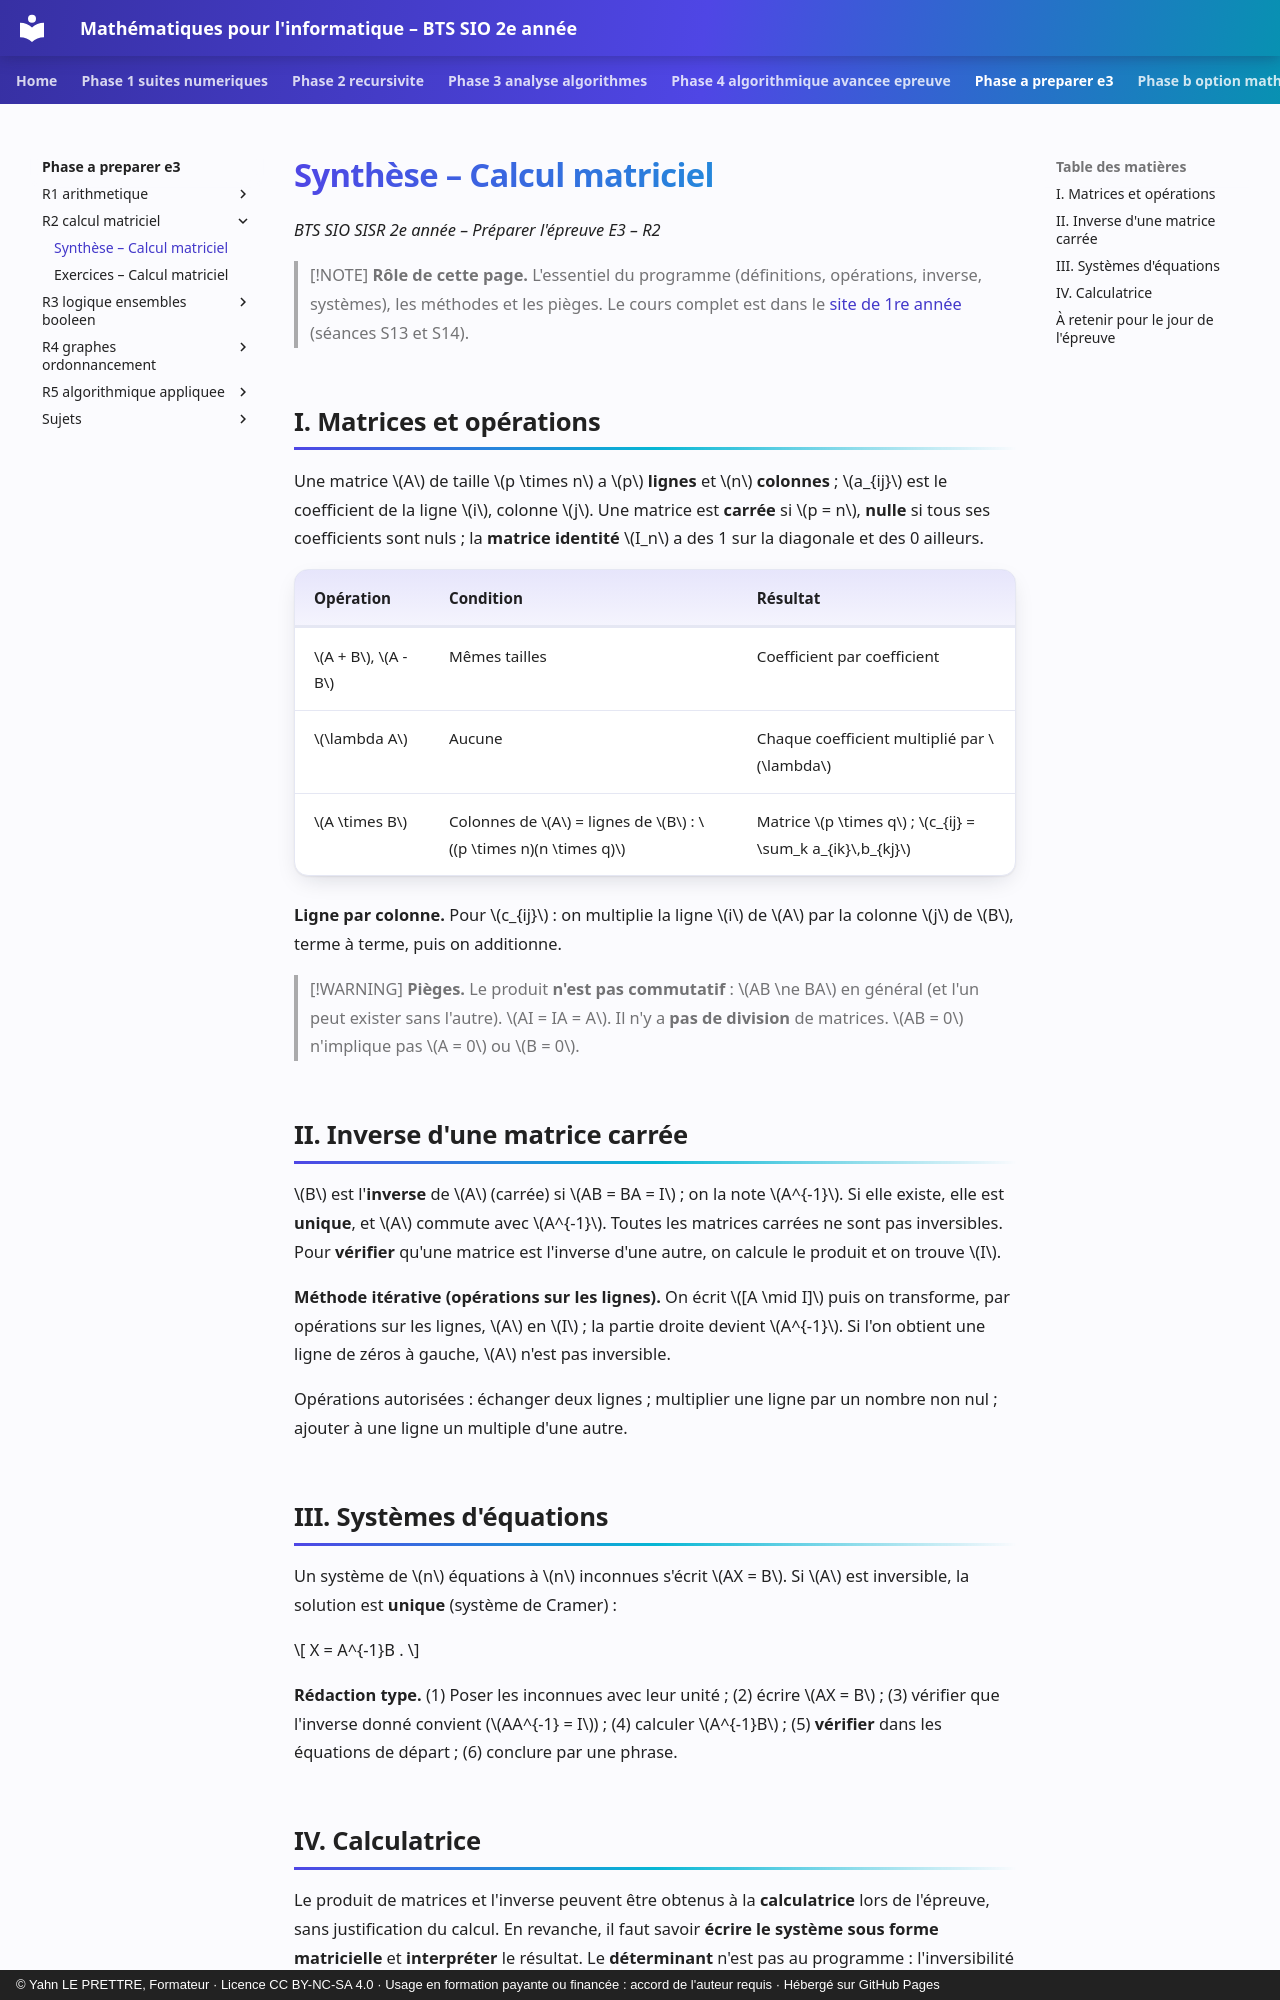

repository: YahnLP/bts2-sio-sisr--math_algo · page: phase-a-preparer-e3/R2-calcul-matriciel/01-synthese/index.html · generator: mkdocs · copyright: © Yahn LE PRETTRE, Formateur · Licence CC BY-NC-SA 4.0 · Usage en formation payante ou financée : accord de l'auteur requis · Hébergé sur GitHub Pages

# Synthèse – Calcul matriciel

*BTS SIO SISR 2e année – Préparer l'épreuve E3 – R2*

> [!NOTE]
> **Rôle de cette page.** L'essentiel du programme (définitions, opérations, inverse, systèmes), les méthodes et les pièges. Le cours complet est dans le [site de 1re année](https://yahnlp.github.io/bts1-sio-sisr-math_algo/) (séances S13 et S14).

## I. Matrices et opérations

Une matrice \(A\) de taille \(p \times n\) a \(p\) **lignes** et \(n\) **colonnes** ; \(a_{ij}\) est le coefficient de la ligne \(i\), colonne \(j\). Une matrice est **carrée** si \(p = n\), **nulle** si tous ses coefficients sont nuls ; la **matrice identité** \(I_n\) a des 1 sur la diagonale et des 0 ailleurs.

| Opération | Condition | Résultat |
|---|---|---|
| \(A + B\), \(A - B\) | Mêmes tailles | Coefficient par coefficient |
| \(\lambda A\) | Aucune | Chaque coefficient multiplié par \(\lambda\) |
| \(A \times B\) | Colonnes de \(A\) = lignes de \(B\) : \((p \times n)(n \times q)\) | Matrice \(p \times q\) ; \(c_{ij} = \sum_k a_{ik}\,b_{kj}\) |

**Ligne par colonne.** Pour \(c_{ij}\) : on multiplie la ligne \(i\) de \(A\) par la colonne \(j\) de \(B\), terme à terme, puis on additionne.

> [!WARNING]
> **Pièges.** Le produit **n'est pas commutatif** : \(AB \ne BA\) en général (et l'un peut exister sans l'autre). \(AI = IA = A\). Il n'y a **pas de division** de matrices. \(AB = 0\) n'implique pas \(A = 0\) ou \(B = 0\).

## II. Inverse d'une matrice carrée

\(B\) est l'**inverse** de \(A\) (carrée) si \(AB = BA = I\) ; on la note \(A^{-1}\). Si elle existe, elle est **unique**, et \(A\) commute avec \(A^{-1}\). Toutes les matrices carrées ne sont pas inversibles. Pour **vérifier** qu'une matrice est l'inverse d'une autre, on calcule le produit et on trouve \(I\).

**Méthode itérative (opérations sur les lignes).** On écrit \([A \mid I]\) puis on transforme, par opérations sur les lignes, \(A\) en \(I\) ; la partie droite devient \(A^{-1}\). Si l'on obtient une ligne de zéros à gauche, \(A\) n'est pas inversible.

Opérations autorisées : échanger deux lignes ; multiplier une ligne par un nombre non nul ; ajouter à une ligne un multiple d'une autre.

## III. Systèmes d'équations

Un système de \(n\) équations à \(n\) inconnues s'écrit \(AX = B\). Si \(A\) est inversible, la solution est **unique** (système de Cramer) :

\[
X = A^{-1}B .
\]

**Rédaction type.** (1) Poser les inconnues avec leur unité ; (2) écrire \(AX = B\) ; (3) vérifier que l'inverse donné convient (\(AA^{-1} = I\)) ; (4) calculer \(A^{-1}B\) ; (5) **vérifier** dans les équations de départ ; (6) conclure par une phrase.
